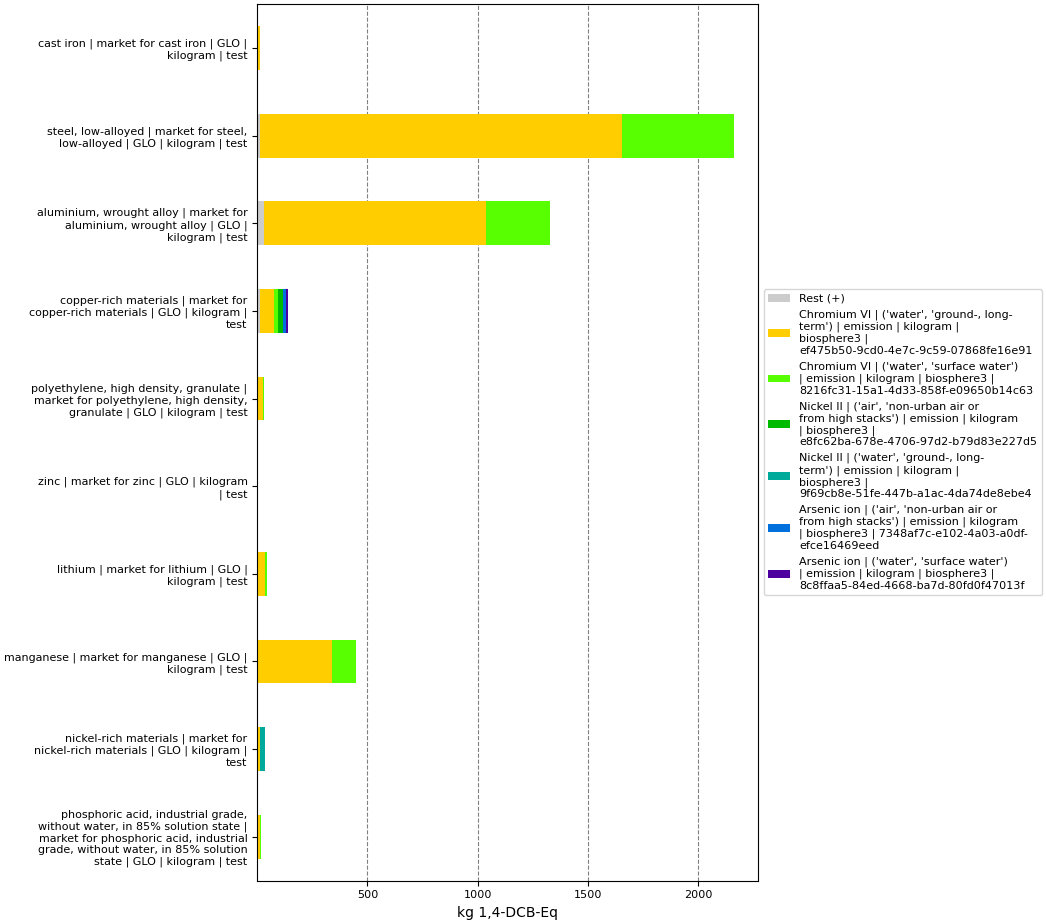

The file beside this chart, header and first rows:
, index, name, categories, type, unit, database, code, cast iron | market for cast iron | GLO |…, steel, low-alloyed | market for steel, l…, aluminium, wrought alloy | market for al…, polyethylene, high density, granulate | …, zinc | market for zinc | GLO | kilogram …, copper-rich materials | market for coppe…, lithium | market for lithium | GLO | kil…, manganese | market for manganese | GLO |…, nickel-rich materials | market for nicke…, phosphoric acid, industrial grade, witho…
0, Score, , , , , , , 14.49, 2165, 1329, 32.19, 1.462, 139.1, 42.73, 446, 34.91, 17.32
1, Rest (+), , , , , , , 0.01881, 10.79, 28.71, 1.512, 0.1004, 12.3, 4.015, 0.1798, 2.747, 0.3842
3, Chromium VI | ('water', 'ground-, long-t…, Chromium VI, ('water', 'ground-, long-term'), emission, kg 1,4-DCB-Eq, biosphere3, ef475b50-9cd0-4e7c-9c59-07868fe16e91, 11.01, 1642, 1010, 24.53, 0.3244, 64.66, 31.15, 338.7, 9.905, 12.83
4, Chromium VI | ('water', 'surface water')…, Chromium VI, ('water', 'surface water'), emission, kg 1,4-DCB-Eq, biosphere3, 8216fc31-15a1-4d33-858f-e09650b14c63, 3.461, 511.8, 290.9, 6.156, 1.037, 17.14, 7.567, 107.1, , 4.112
5, Nickel II | ('air', 'non-urban air or fr…, Nickel II, ('air', 'non-urban air or from high stac…, emission, kg 1,4-DCB-Eq, biosphere3, e8fc62ba-678e-4706-97d2-b79d83e227d5, , , , , , 22.73, , , , 
6, Nickel II | ('water', 'ground-, long-ter…, Nickel II, ('water', 'ground-, long-term'), emission, kg 1,4-DCB-Eq, biosphere3, 9f69cb8e-51fe-447b-a1ac-4da74de8ebe4, , , , , , , , , 22.25, 
7, Arsenic ion | ('air', 'non-urban air or …, Arsenic ion, ('air', 'non-urban air or from high stac…, emission, kg 1,4-DCB-Eq, biosphere3, 7348af7c-e102-4a03-a0df-efce16469eed, , , , , , 13.3, , , , 
8, Arsenic ion | ('water', 'surface water')…, Arsenic ion, ('water', 'surface water'), emission, kg 1,4-DCB-Eq, biosphere3, 8c8ffaa5-84ed-4668-ba7d-80fd0f47013f, , , , , , 8.973, , , , 
